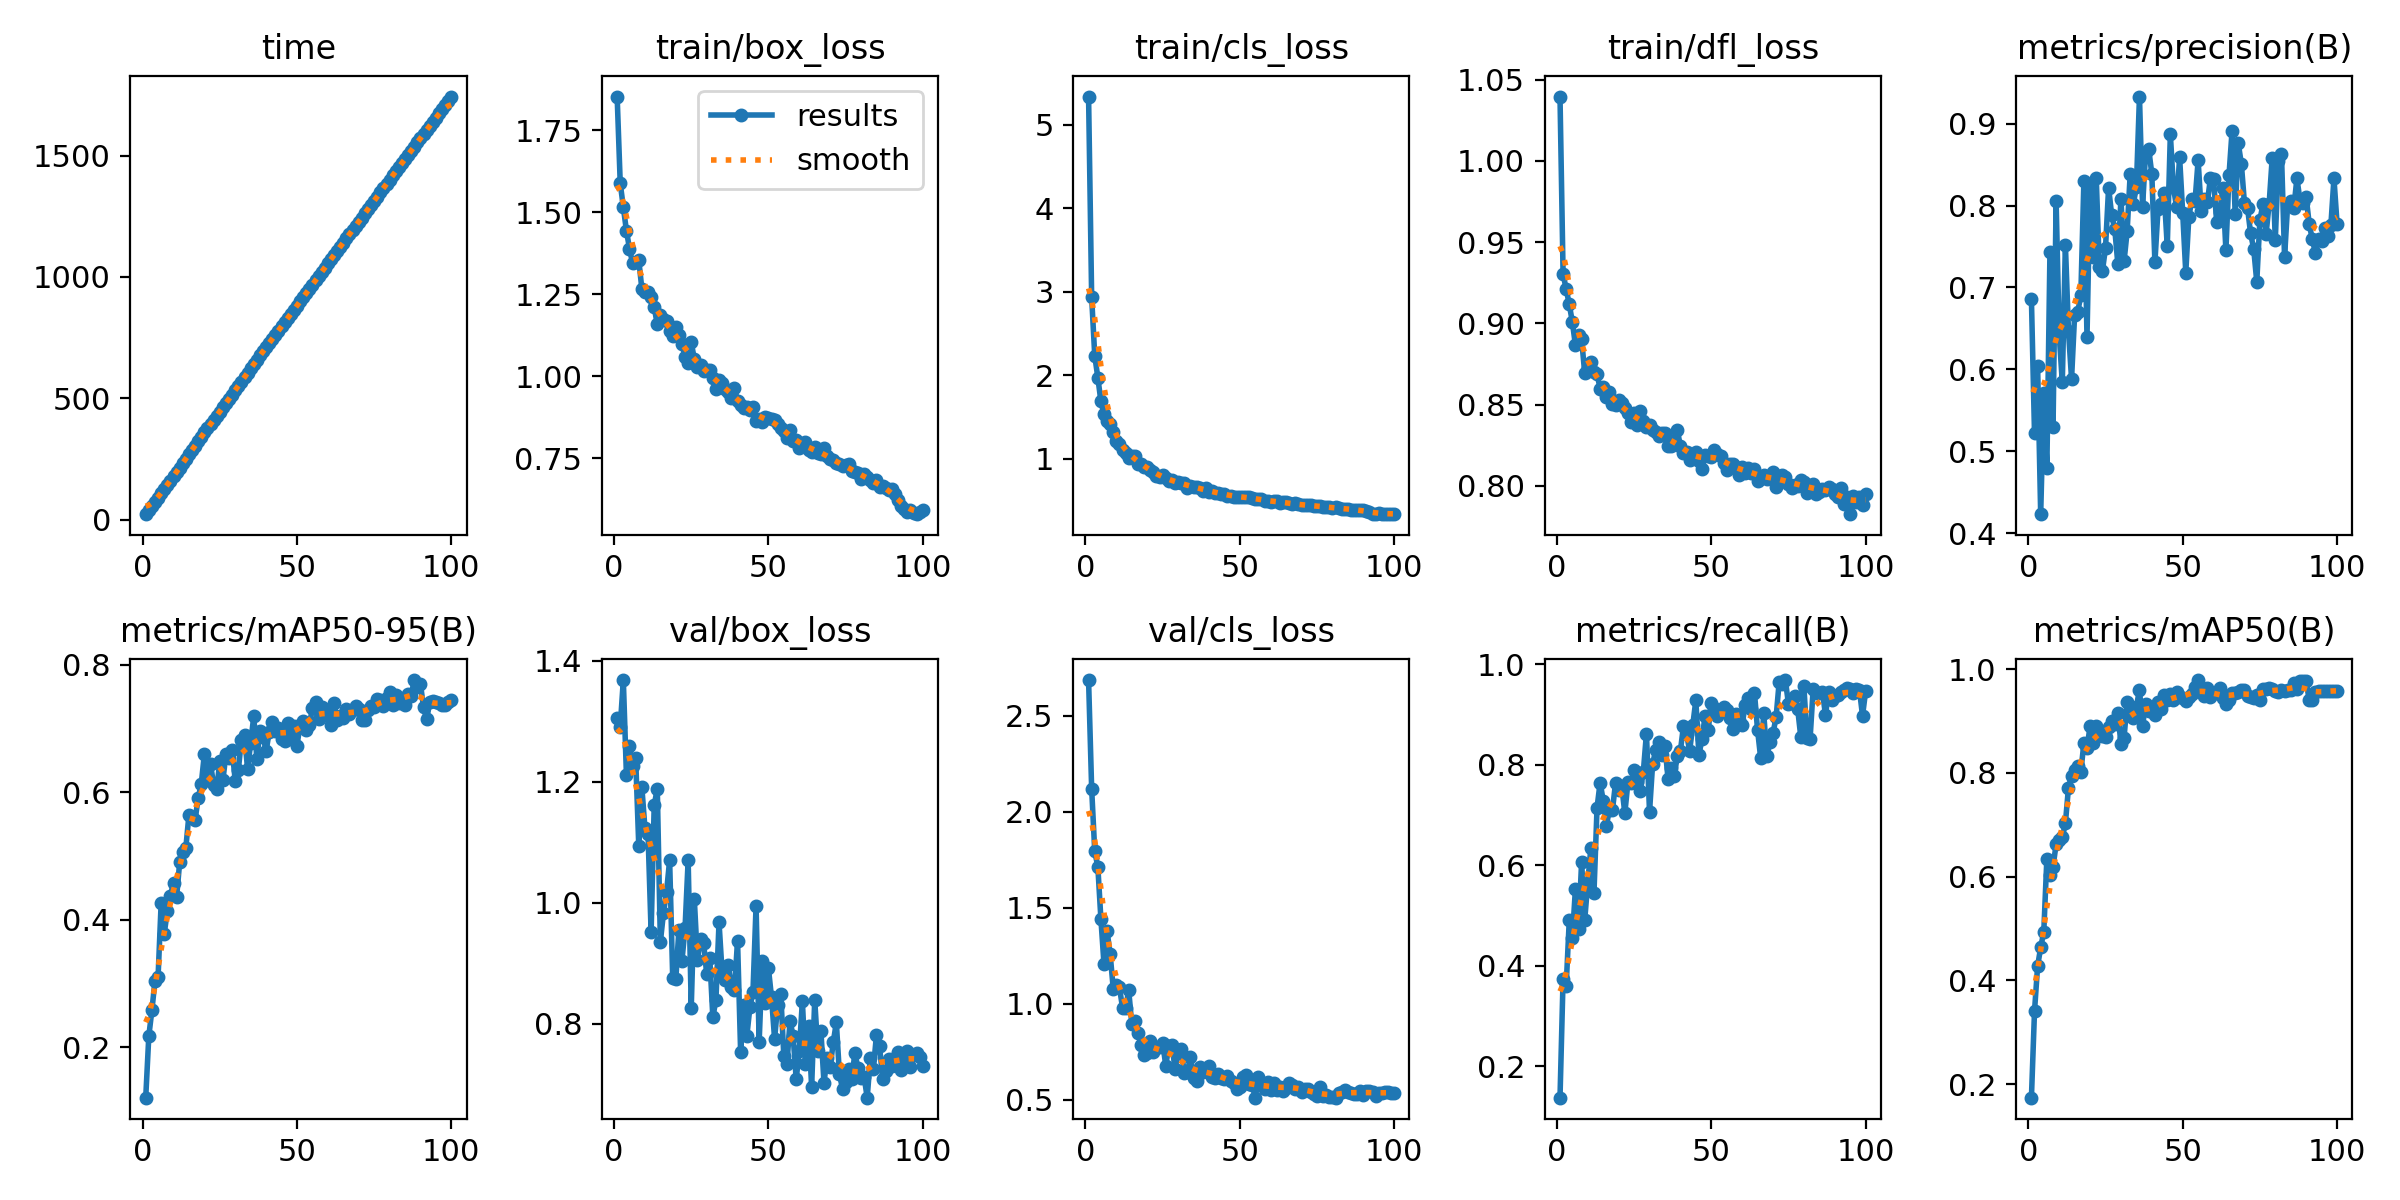

Source data for this figure (header and first rows):
epoch, time, train/box_loss, train/cls_loss, train/dfl_loss, metrics/precision(B), metrics/recall(B), metrics/mAP50(B), metrics/mAP50-95(B), val/box_loss, val/cls_loss, val/dfl_loss, lr/pg0, lr/pg1, lr/pg2
1, 23.61, 1.853, 5.339, 1.04, 0.6856, 0.1379, 0.1737, 0.121, 1.305, 2.686, 0.8515, 6.57407e-05, 6.57407e-05, 6.57407e-05
2, 39.7, 1.588, 2.931, 0.9304, 0.5218, 0.3745, 0.3404, 0.2176, 1.291, 2.119, 0.865, 0.0001311, 0.0001311, 0.0001311
3, 56.84, 1.516, 2.234, 0.9212, 0.6042, 0.3603, 0.4269, 0.2582, 1.368, 1.793, 0.8711, 0.0001951, 0.0001951, 0.0001951
4, 74.06, 1.444, 1.971, 0.9118, 0.4233, 0.4906, 0.4637, 0.3044, 1.212, 1.713, 0.8602, 0.0001941, 0.0001941, 0.0001941
5, 92.23, 1.389, 1.685, 0.9009, 0.5714, 0.4551, 0.4933, 0.3101, 1.259, 1.439, 0.867, 0.0001921, 0.0001921, 0.0001921
6, 110, 1.345, 1.531, 0.8866, 0.4793, 0.554, 0.6345, 0.4266, 1.226, 1.205, 0.8545, 0.0001901, 0.0001901, 0.0001901
7, 128.1, 1.349, 1.45, 0.8927, 0.7431, 0.4728, 0.6033, 0.3784, 1.239, 1.377, 0.8573, 0.0001881, 0.0001881, 0.0001881
8, 144.9, 1.355, 1.415, 0.8904, 0.5292, 0.6071, 0.6192, 0.4135, 1.094, 1.257, 0.8418, 0.0001861, 0.0001861, 0.0001861
9, 161.7, 1.267, 1.321, 0.8695, 0.805, 0.4913, 0.6623, 0.4381, 1.191, 1.076, 0.8495, 0.0001842, 0.0001842, 0.0001842
10, 179.8, 1.258, 1.217, 0.8725, 0.6426, 0.5659, 0.6715, 0.4579, 1.123, 1.099, 0.8387, 0.0001822, 0.0001822, 0.0001822
11, 198, 1.257, 1.177, 0.8763, 0.5843, 0.6354, 0.6757, 0.4357, 1.114, 1.085, 0.8348, 0.0001802, 0.0001802, 0.0001802
12, 215.2, 1.242, 1.109, 0.87, 0.7523, 0.5452, 0.7027, 0.4903, 0.9514, 0.9791, 0.8144, 0.0001782, 0.0001782, 0.0001782
13, 233.8, 1.21, 1.073, 0.869, 0.6469, 0.715, 0.7715, 0.5066, 1.161, 0.9789, 0.8413, 0.0001762, 0.0001762, 0.0001762
14, 252.1, 1.159, 1.014, 0.8598, 0.5885, 0.7651, 0.7944, 0.5131, 1.189, 1.069, 0.845, 0.0001743, 0.0001743, 0.0001743
15, 270.4, 1.187, 1.03, 0.8611, 0.667, 0.729, 0.8056, 0.5646, 0.9355, 0.8933, 0.8081, 0.0001723, 0.0001723, 0.0001723
16, 288.9, 1.176, 1.032, 0.855, 0.6701, 0.678, 0.8132, 0.5606, 0.9825, 0.9077, 0.8136, 0.0001703, 0.0001703, 0.0001703
17, 306.1, 1.17, 0.9366, 0.858, 0.6905, 0.7112, 0.8015, 0.557, 1.018, 0.8488, 0.8171, 0.0001683, 0.0001683, 0.0001683
18, 323.4, 1.139, 0.9312, 0.8504, 0.8302, 0.7106, 0.8581, 0.5908, 1.07, 0.7853, 0.8271, 0.0001663, 0.0001663, 0.0001663
19, 341.8, 1.122, 0.8983, 0.8499, 0.6398, 0.7649, 0.8478, 0.6137, 0.8753, 0.7298, 0.8002, 0.0001644, 0.0001644, 0.0001644
20, 360.1, 1.149, 0.8995, 0.8527, 0.825, 0.7498, 0.89, 0.6599, 0.8733, 0.7452, 0.7972, 0.0001624, 0.0001624, 0.0001624
21, 378.3, 1.126, 0.8589, 0.8511, 0.7367, 0.7576, 0.8583, 0.6187, 0.9552, 0.8036, 0.8137, 0.0001604, 0.0001604, 0.0001604
22, 395.4, 1.097, 0.8347, 0.8478, 0.8331, 0.704, 0.8907, 0.6442, 0.9043, 0.746, 0.8008, 0.0001584, 0.0001584, 0.0001584
23, 412.3, 1.058, 0.7954, 0.845, 0.7244, 0.7651, 0.8766, 0.6113, 0.9585, 0.7723, 0.8038, 0.0001564, 0.0001564, 0.0001564
24, 429.2, 1.039, 0.7792, 0.8393, 0.7202, 0.764, 0.8703, 0.6055, 1.07, 0.7722, 0.8209, 0.0001545, 0.0001545, 0.0001545
25, 446, 1.103, 0.804, 0.8449, 0.7486, 0.7909, 0.8698, 0.6485, 0.8264, 0.7969, 0.7924, 0.0001525, 0.0001525, 0.0001525
26, 463, 1.053, 0.7702, 0.8372, 0.8218, 0.7671, 0.8895, 0.6188, 1.005, 0.6769, 0.8136, 0.0001505, 0.0001505, 0.0001505
27, 480, 1.028, 0.728, 0.8461, 0.7882, 0.7487, 0.8999, 0.6604, 0.9054, 0.7801, 0.803, 0.0001485, 0.0001485, 0.0001485
28, 498.5, 1.035, 0.7404, 0.84, 0.771, 0.7868, 0.8945, 0.6537, 0.9394, 0.7818, 0.8122, 0.0001465, 0.0001465, 0.0001465
29, 515.4, 1.016, 0.7103, 0.8366, 0.7287, 0.8625, 0.9164, 0.6668, 0.9341, 0.6617, 0.8027, 0.0001446, 0.0001446, 0.0001446
30, 534.9, 1.02, 0.7223, 0.8374, 0.8086, 0.7066, 0.8552, 0.6178, 0.8823, 0.7406, 0.7957, 0.0001426, 0.0001426, 0.0001426
31, 551.9, 1.019, 0.7141, 0.8346, 0.7317, 0.8018, 0.8677, 0.6351, 0.9092, 0.7615, 0.8029, 0.0001406, 0.0001406, 0.0001406
32, 569.1, 0.9953, 0.7044, 0.833, 0.7684, 0.8298, 0.9366, 0.6822, 0.8104, 0.6399, 0.7874, 0.0001386, 0.0001386, 0.0001386
33, 587.9, 0.9616, 0.6538, 0.8305, 0.8388, 0.8465, 0.9141, 0.6892, 0.8397, 0.6433, 0.798, 0.0001366, 0.0001366, 0.0001366
34, 606.6, 0.988, 0.669, 0.8327, 0.8019, 0.8202, 0.9052, 0.6362, 0.9674, 0.7222, 0.8124, 0.0001347, 0.0001347, 0.0001347
35, 623.9, 0.9805, 0.6557, 0.8324, 0.8227, 0.837, 0.9275, 0.6777, 0.8845, 0.6102, 0.7989, 0.0001327, 0.0001327, 0.0001327
36, 641.1, 0.9608, 0.6642, 0.8244, 0.9331, 0.7726, 0.9603, 0.7191, 0.8727, 0.599, 0.8018, 0.0001307, 0.0001307, 0.0001307
37, 659.6, 0.9518, 0.6504, 0.8246, 0.7986, 0.7931, 0.8903, 0.6524, 0.8977, 0.671, 0.7947, 0.0001287, 0.0001287, 0.0001287
38, 676.9, 0.9328, 0.6183, 0.8279, 0.8654, 0.7785, 0.9329, 0.6966, 0.8606, 0.6421, 0.7959, 0.0001267, 0.0001267, 0.0001267
39, 693.9, 0.9633, 0.6434, 0.8346, 0.8685, 0.8176, 0.9198, 0.6872, 0.8563, 0.6595, 0.8006, 0.0001248, 0.0001248, 0.0001248
40, 711, 0.9244, 0.5949, 0.8244, 0.8387, 0.8279, 0.9199, 0.6649, 0.9372, 0.6773, 0.8072, 0.0001228, 0.0001228, 0.0001228
41, 728.3, 0.913, 0.6097, 0.8202, 0.7306, 0.8777, 0.9124, 0.6945, 0.753, 0.6175, 0.7853, 0.0001208, 0.0001208, 0.0001208
42, 745.5, 0.9028, 0.5917, 0.821, 0.7954, 0.8609, 0.9368, 0.7105, 0.8303, 0.6112, 0.8014, 0.0001188, 0.0001188, 0.0001188
43, 762.5, 0.9069, 0.5916, 0.8162, 0.8024, 0.8282, 0.923, 0.6969, 0.7792, 0.6357, 0.7861, 0.0001168, 0.0001168, 0.0001168
44, 779.5, 0.8963, 0.5823, 0.8193, 0.8151, 0.8786, 0.9499, 0.7005, 0.8268, 0.6135, 0.7913, 0.0001149, 0.0001149, 0.0001149
45, 797, 0.9058, 0.5809, 0.8209, 0.7501, 0.9287, 0.9408, 0.6829, 0.8531, 0.608, 0.7932, 0.0001129, 0.0001129, 0.0001129
46, 814.1, 0.8631, 0.5565, 0.8154, 0.887, 0.8193, 0.9526, 0.6809, 0.9946, 0.6241, 0.8111, 0.0001109, 0.0001109, 0.0001109
47, 831, 0.8679, 0.5542, 0.8104, 0.8222, 0.8524, 0.9401, 0.709, 0.7698, 0.5972, 0.7853, 0.0001089, 0.0001089, 0.0001089
48, 848.2, 0.86, 0.5415, 0.8189, 0.7988, 0.8972, 0.9557, 0.6842, 0.9035, 0.5867, 0.7976, 0.0001069, 0.0001069, 0.0001069
49, 865.1, 0.8769, 0.5436, 0.8184, 0.8591, 0.8692, 0.947, 0.7041, 0.8344, 0.554, 0.7961, 0.000105, 0.000105, 0.000105
50, 882.1, 0.872, 0.5453, 0.8177, 0.7914, 0.9241, 0.9445, 0.6732, 0.8919, 0.5637, 0.7979, 0.000103, 0.000103, 0.000103
51, 899.1, 0.8696, 0.5352, 0.822, 0.7182, 0.9131, 0.9389, 0.7059, 0.8436, 0.6171, 0.7918, 0.000101, 0.000101, 0.000101
52, 916.4, 0.8664, 0.5431, 0.8195, 0.7866, 0.8984, 0.9464, 0.7113, 0.775, 0.6268, 0.7878, 9.902e-05, 9.902e-05, 9.902e-05
53, 933.5, 0.8544, 0.537, 0.8187, 0.8077, 0.9079, 0.9519, 0.697, 0.8311, 0.5836, 0.7895, 9.704e-05, 9.704e-05, 9.704e-05
54, 950.5, 0.8412, 0.5294, 0.8141, 0.8055, 0.9151, 0.9654, 0.7053, 0.8494, 0.5781, 0.7904, 9.506e-05, 9.506e-05, 9.506e-05
55, 967.7, 0.8337, 0.513, 0.81, 0.8552, 0.9093, 0.9791, 0.7325, 0.7459, 0.51, 0.7802, 9.308e-05, 9.308e-05, 9.308e-05
56, 985.9, 0.812, 0.518, 0.8135, 0.793, 0.8931, 0.9595, 0.7412, 0.7339, 0.6193, 0.7817, 9.11e-05, 9.11e-05, 9.11e-05
57, 1004, 0.8364, 0.5127, 0.8134, 0.8075, 0.872, 0.9476, 0.7146, 0.804, 0.5769, 0.7884, 8.912e-05, 8.912e-05, 8.912e-05
58, 1021, 0.8032, 0.4965, 0.8115, 0.8042, 0.9011, 0.9634, 0.7343, 0.7802, 0.5544, 0.7865, 8.714e-05, 8.714e-05, 8.714e-05
59, 1039, 0.8048, 0.497, 0.8066, 0.8338, 0.8896, 0.9462, 0.7206, 0.7081, 0.5908, 0.7787, 8.516e-05, 8.516e-05, 8.516e-05
60, 1056, 0.7817, 0.4805, 0.8118, 0.832, 0.8795, 0.954, 0.7284, 0.7555, 0.5512, 0.7843, 8.318e-05, 8.318e-05, 8.318e-05
... 40 more rows
